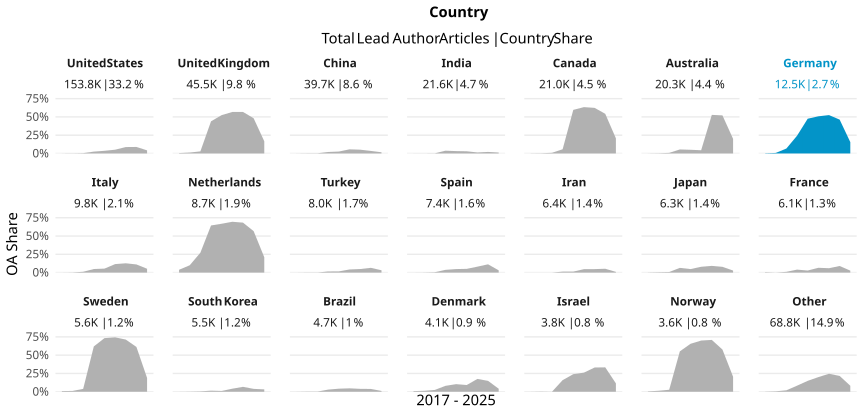

Source data for this figure (header and first rows):
country_name_fct, cr_year, articles, cc_total, prop
United States, '17, 18448, 23, 0.001247
United States, '18, 18257, 30, 0.001643
United States, '19, 17834, 83, 0.004654
United States, '20, 19760, 505, 0.02556
United States, '21, 18578, 676, 0.03639
United States, '22, 18214, 938, 0.0515
United States, '23, 16986, 1490, 0.08772
United States, '24, 16072, 1433, 0.08916
United States, '25, 9679, 410, 0.04236
United Kingdom, '17, 5878, 31, 0.005274
United Kingdom, '18, 5531, 69, 0.01248
United Kingdom, '19, 5235, 149, 0.02846
United Kingdom, '20, 5741, 2525, 0.4398
United Kingdom, '21, 5591, 2933, 0.5246
United Kingdom, '22, 5122, 2907, 0.5676
United Kingdom, '23, 4795, 2723, 0.5679
United Kingdom, '24, 4662, 2244, 0.4813
United Kingdom, '25, 2955, 491, 0.1662
China, '17, 3090, 2, 6.472491909385113e-4
China, '18, 3382, 8, 0.002365
China, '19, 3757, 11, 0.002928
China, '20, 4742, 97, 0.02046
China, '21, 4693, 124, 0.02642
China, '22, 5434, 307, 0.0565
China, '23, 5127, 265, 0.05169
China, '24, 5852, 203, 0.03469
China, '25, 3666, 59, 0.01609
India, '17, 1731, 1, 5.777007510109763e-4
India, '18, 1750, 2, 0.001143
India, '19, 1947, 3, 0.001541
India, '20, 2560, 97, 0.03789
India, '21, 2877, 93, 0.03233
India, '22, 3053, 91, 0.02981
India, '23, 2981, 41, 0.01375
India, '24, 2947, 62, 0.02104
India, '25, 1742, 22, 0.01263
Canada, '17, 2473, 4, 0.001617
Canada, '18, 2350, 7, 0.002979
Canada, '19, 2268, 21, 0.009259
Canada, '20, 2708, 156, 0.05761
Canada, '21, 2672, 1593, 0.5962
Canada, '22, 2438, 1545, 0.6337
Canada, '23, 2287, 1426, 0.6235
Canada, '24, 2306, 1251, 0.5425
Canada, '25, 1548, 321, 0.2074
Australia, '17, 2458, 2, 8.136696501220504e-4
Australia, '18, 2432, 7, 0.002878
Australia, '19, 2349, 19, 0.008089
Australia, '20, 2514, 138, 0.05489
Australia, '21, 2498, 126, 0.05044
Australia, '22, 2316, 102, 0.04404
Australia, '23, 2179, 1150, 0.5278
Australia, '24, 2080, 1083, 0.5207
Australia, '25, 1453, 290, 0.1996
Germany, '17, 1390, 4, 0.002878
Germany, '18, 1381, 10, 0.007241
Germany, '19, 1448, 98, 0.06768
Germany, '20, 1493, 362, 0.2425
Germany, '21, 1484, 705, 0.4751
Germany, '22, 1525, 775, 0.5082
... 129 more rows
